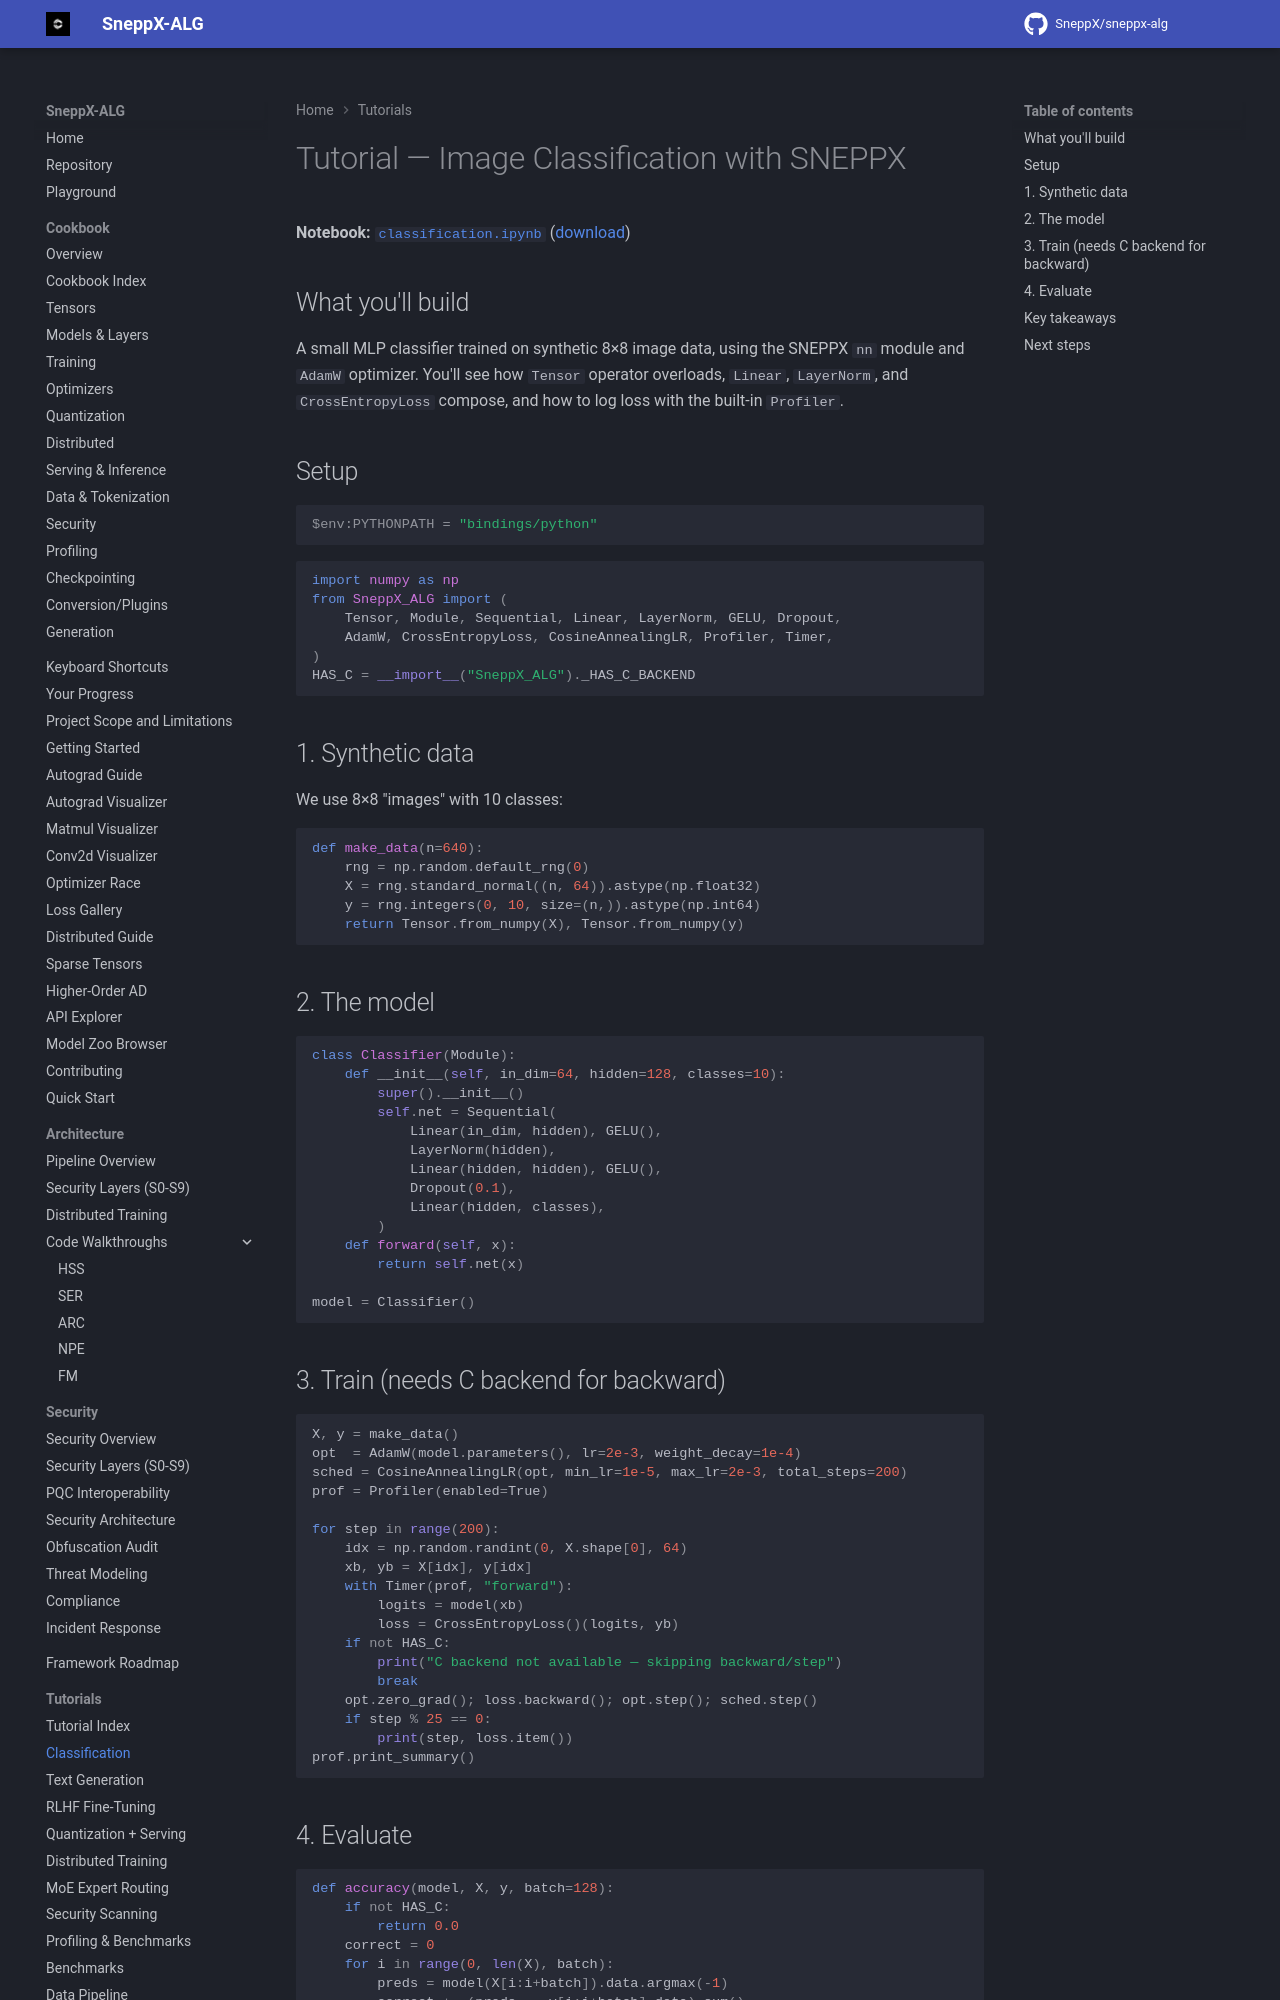

repository: SneppX/sneppx-alg · page: 1.5.2/tutorials/classification/index.html · generator: mkdocs

---
description: "Build and train a small classifier with SneppX-ALG tensors, neural-network layers, loss functions, and optimizers."
---

# Tutorial — Image Classification with SNEPPX

**Notebook:** [`classification.ipynb`](https://github.com/SneppX/sneppx-alg/blob/main/notebooks/classification.ipynb)
([download](https://github.com/SneppX/sneppx-alg/blob/main/notebooks/classification.ipynb))

## What you'll build

A small MLP classifier trained on synthetic 8×8 image data, using the
SNEPPX `nn` module and `AdamW` optimizer. You'll see how `Tensor` operator
overloads, `Linear`, `LayerNorm`, and `CrossEntropyLoss` compose, and how to
log loss with the built-in `Profiler`.

## Setup

```powershell
$env:PYTHONPATH = "bindings/python"
```

```python
import numpy as np
from SneppX_ALG import (
    Tensor, Module, Sequential, Linear, LayerNorm, GELU, Dropout,
    AdamW, CrossEntropyLoss, CosineAnnealingLR, Profiler, Timer,
)
HAS_C = __import__("SneppX_ALG")._HAS_C_BACKEND
```

## 1. Synthetic data

We use 8×8 "images" with 10 classes:

```python
def make_data(n=640):
    rng = np.random.default_rng(0)
    X = rng.standard_normal((n, 64)).astype(np.float32)
    y = rng.integers(0, 10, size=(n,)).astype(np.int64)
    return Tensor.from_numpy(X), Tensor.from_numpy(y)
```
